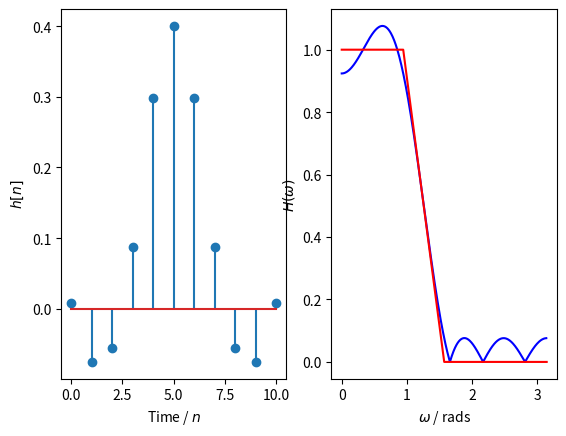

The script that saved this image:
### Construct an impulse response from some desired amplitude
### response using the Remez exchange algorithm
import numpy as np
from matplotlib import pyplot as plt
from scipy import signal as sig

# Filter length
N = 11
# Amplitude response is high on [0,0.3*pi] and low on [0.5*pi,pi]
# with transition band on [0.3*pi,0.5*pi]
omega_bands = [0, 0.3 * np.pi, 0.5 * np.pi, 1 * np.pi]
# Gain of the amplitude response in the high and low parts
gains = [1, 0]

fig, axs = plt.subplots(1, 2)

# Impulse response from the Remez exchange algorithm
# using a sampling frequency of 2*pi
imp = np.real(sig.remez(N, omega_bands, gains, fs=2*np.pi))

axs[0].set_xlabel('Time / $n$')
axs[0].set_ylabel('$h[n]$')
axs[0].stem(imp)

# Generate frequency response from the impulse response
freq, freq_resp = sig.freqz(b=imp, whole=False)

axs[1].set_xlabel('$\omega$ / rads')
axs[1].set_ylabel('$H(\omega)$')
axs[1].plot(freq, np.abs(freq_resp), 'b')
# Plot the desired amplitude response on top of the frequency response
axs[1].plot(omega_bands, [1, 1, 0, 0], 'r')

plt.show()
